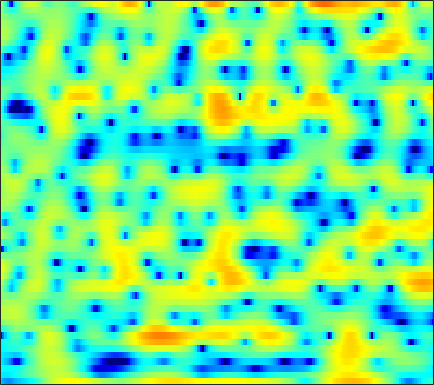

Source data for this figure (header and first rows):
-8.6463, -9.6724, -10.696, -11.089, -10.966, -10.418, -9.6246, -9.0798, -8.4393, -7.9353, -7.5107, -7.2136, -6.7954, -6.2614, -5.754, -4.9338, -3.9442, -3.1519, -2.0441, -0.93054, 0.13491, 0.88336, 1.8023, 2.6184
-6.364, -6.631, -6.812, -6.77, -6.597, -6.213, -5.71, -5.28, -4.681, -4.067, -3.459, -3.011, -2.424, -1.85, -1.428, -0.8735, -0.3333, 0.06298, 0.5748, 1.063, 1.521, 1.839, 2.221, 2.545
-5.212, -5.438, -5.693, -5.877, -5.953, -5.946, -5.803, -5.594, -5.186, -4.634, -3.983, -3.446, -2.7, -1.94, -1.377, -0.6554, 0.02122, 0.4919, 1.067, 1.573, 2.008, 2.285, 2.578, 2.79
-6.851, -7.422, -8.428, -9.808, -11.18, -13.63, -17.01, -19.36, -17.72, -13.38, -9.853, -7.761, -5.489, -3.643, -2.47, -1.134, -0.01105, 0.7122, 1.53, 2.198, 2.73, 3.042, 3.349, 3.534
-6.91, -6.936, -7.126, -7.453, -7.763, -8.175, -8.455, -8.457, -8.057, -7.187, -5.991, -4.993, -3.655, -2.38, -1.493, -0.4226, 0.5211, 1.145, 1.856, 2.433, 2.875, 3.117, 3.321, 3.382
-6.081, -5.728, -5.351, -5.048, -4.859, -4.635, -4.419, -4.241, -3.948, -3.579, -3.119, -2.714, -2.099, -1.407, -0.8445, -0.08319, 0.6629, 1.202, 1.855, 2.403, 2.82, 3.037, 3.188, 3.166
-6.152, -5.731, -5.106, -4.495, -4.094, -3.71, -3.521, -3.516, -3.693, -4.098, -4.66, -5.08, -5.347, -4.944, -4.124, -2.61, -1.009, 0.1017, 1.372, 2.384, 3.126, 3.512, 3.812, 3.857
-17.3, -12.47, -8.184, -5.504, -4.118, -2.886, -2.222, -2.083, -2.388, -3.293, -4.917, -6.703, -9.636, -10.4, -8.044, -4.431, -1.611, 0.01213, 1.651, 2.82, 3.606, 3.978, 4.215, 4.167
-4.745, -4.192, -3.153, -2.073, -1.351, -0.5707, -0.03679, 0.2068, 0.323, 0.269, 0.1141, -0.02096, -0.1348, -0.1075, 0.0462, 0.3928, 0.8314, 1.176, 1.592, 1.92, 2.127, 2.181, 2.103, 1.841
0.2017, 0.4496, 0.7879, 1.128, 1.361, 1.622, 1.795, 1.859, 1.862, 1.775, 1.597, 1.415, 1.121, 0.7721, 0.4909, 0.0897, -0.3046, -0.5949, -0.9406, -1.209, -1.37, -1.43, -1.461, -1.488
2.07, 2.303, 2.562, 2.766, 2.881, 2.972, 2.976, 2.923, 2.767, 2.499, 2.093, 1.692, 1.029, 0.185, -0.5829, -1.838, -3.388, -4.759, -6.784, -8.622, -9.256, -8.629, -7.083, -5.522
2.129, 2.386, 2.653, 2.848, 2.942, 3.003, 2.992, 2.927, 2.756, 2.474, 2.062, 1.655, 0.9604, 0.05065, -0.7978, -2.218, -4.034, -5.729, -8.497, -11.5, -12.49, -11.06, -8.444, -6.258
1.075, 1.283, 1.485, 1.613, 1.68, 1.744, 1.793, 1.813, 1.803, 1.746, 1.625, 1.465, 1.138, 0.6817, 0.2558, -0.4146, -1.172, -1.762, -2.504, -3.098, -3.438, -3.506, -3.372, -3.074
0.4764, 0.2805, -0.08525, -0.4678, -0.6725, -0.7399, -0.5438, -0.2514, 0.2441, 0.7551, 1.186, 1.438, 1.658, 1.742, 1.716, 1.563, 1.286, 1.012, 0.5786, 0.09173, -0.4446, -0.8428, -1.374, -1.852
1.197, -0.08693, -2.421, -5.543, -8.096, -9.286, -6.765, -4.574, -2.199, -0.4214, 0.8975, 1.684, 2.515, 3.117, 3.399, 3.584, 3.561, 3.399, 2.982, 2.333, 1.423, 0.5403, -0.9444, -2.825
2.928, 1.379, -1.079, -3.913, -5.9, -7.138, -6.414, -5.315, -3.82, -2.365, -0.9244, 0.1167, 1.368, 2.381, 2.976, 3.535, 3.795, 3.786, 3.503, 2.9, 1.963, 1.014, -0.6233, -2.768
4.84, 3.687, 1.985, 0.1219, -1.328, -3.379, -5.705, -7.717, -10.31, -10.13, -6.854, -4.329, -1.703, 0.213, 1.284, 2.266, 2.803, 2.959, 2.86, 2.436, 1.734, 1.06, 0.0248, -1.085
5.629, 4.673, 3.298, 1.821, 0.5924, -1.258, -3.362, -5.056, -6.903, -6.987, -5.052, -3.306, -1.296, 0.2658, 1.143, 1.944, 2.357, 2.424, 2.222, 1.665, 0.7904, -0.06618, -1.45, -2.998
4.238, 3.506, 2.602, 1.773, 1.179, 0.4804, -0.1215, -0.4414, -0.6557, -0.606, -0.2395, 0.1625, 0.7554, 1.347, 1.719, 2.047, 2.156, 2.06, 1.661, 0.931, -0.2112, -1.407, -3.552, -6.673
0.0111, -0.6088, -0.9106, -0.8745, -0.7318, -0.5308, -0.365, -0.261, -0.1006, 0.1778, 0.5095, 0.7929, 1.255, 1.713, 2.008, 2.309, 2.461, 2.446, 2.21, 1.734, 0.9841, 0.2497, -0.9406, -2.277
-17.44, -15.99, -8.393, -5.188, -3.861, -2.946, -2.562, -2.487, -2.489, -2.374, -1.992, -1.484, -0.5756, 0.3808, 1.061, 1.85, 2.423, 2.701, 2.877, 2.812, 2.55, 2.257, 1.758, 1.208
-2.025, -2.761, -3.009, -2.879, -2.912, -3.34, -4.328, -5.527, -7.977, -11.4, -11.88, -8.891, -4.99, -2.122, -0.5036, 1.11, 2.215, 2.785, 3.253, 3.42, 3.323, 3.094, 2.62, 2.018
2.37, 1.513, 0.5325, -0.3044, -0.9394, -1.825, -2.951, -4.008, -5.724, -7.257, -7.232, -5.854, -3.439, -1.27, 0.09484, 1.52, 2.558, 3.103, 3.515, 3.604, 3.358, 2.938, 2.056, 0.7628
1.131, 0.08209, -0.8981, -1.439, -1.58, -1.652, -1.698, -1.758, -1.776, -1.708, -1.43, -1.026, -0.373, 0.4447, 1.075, 1.851, 2.52, 2.904, 3.224, 3.272, 3.011, 2.589, 1.662, 0.2117
-5.321, -9.34, -11.37, -7.755, -5.465, -3.532, -2.371, -1.85, -1.434, -1.234, -1.129, -1.054, -0.8639, -0.4668, -0.06741, 0.5982, 1.321, 1.825, 2.403, 2.791, 2.943, 2.89, 2.591, 2.066
-2.508, -4.227, -5.179, -4.421, -3.476, -2.468, -1.879, -1.735, -1.978, -2.618, -3.651, -4.634, -5.803, -6.16, -5.477, -3.723, -1.844, -0.6034, 0.752, 1.775, 2.486, 2.835, 3.084, 3.135
1.722, 1.204, 0.6964, 0.3776, 0.1905, -0.04497, -0.4274, -0.8831, -1.808, -3.249, -5.421, -7.755, -12.69, -17.71, -13.34, -7.867, -4.475, -2.638, -0.8257, 0.4819, 1.429, 1.946, 2.427, 2.683
2.115, 2.028, 1.904, 1.738, 1.572, 1.267, 0.8182, 0.367, -0.3772, -1.334, -2.403, -3.242, -4.152, -4.585, -4.487, -3.892, -3.005, -2.286, -1.343, -0.4942, 0.2205, 0.6602, 1.103, 1.371
0.9904, 1.436, 1.889, 2.168, 2.276, 2.238, 2.042, 1.784, 1.307, 0.6994, -0.006986, -0.5731, -1.306, -1.993, -2.41, -2.803, -2.926, -2.84, -2.471, -1.887, -1.224, -0.7499, -0.2394, 0.1003
-0.1817, 0.9505, 2.021, 2.708, 3.027, 3.224, 3.21, 3.076, 2.723, 2.21, 1.483, 0.8098, -0.3315, -1.761, -3.07, -5.089, -7.045, -7.745, -6.946, -5.096, -3.335, -2.308, -1.341, -0.7999
0.7376, 1.644, 2.504, 3.033, 3.247, 3.39, 3.375, 3.289, 3.082, 2.723, 2.188, 1.605, 0.5203, -1.057, -2.696, -5.782, -10.29, -13.05, -9.983, -6.028, -3.557, -2.415, -1.575, -1.367
2.179, 2.286, 2.231, 1.974, 1.694, 1.3, 1.045, 1.007, 1.175, 1.434, 1.652, 1.694, 1.564, 1.164, 0.7332, 0.05279, -0.5349, -0.7734, -0.7568, -0.4903, -0.224, -0.1669, -0.4306, -1.19
2.098, 1.593, 0.5489, -1.014, -2.584, -5.307, -7.722, -7.543, -4.978, -2.377, -0.4682, 0.563, 1.517, 2.1, 2.36, 2.539, 2.591, 2.579, 2.512, 2.369, 2.103, 1.788, 1.15, 0.1994
0.9265, 0.2964, -0.8795, -2.544, -4.218, -6.996, -9.514, -9.299, -6.537, -3.771, -1.667, -0.4678, 0.7136, 1.554, 1.997, 2.408, 2.642, 2.723, 2.723, 2.605, 2.362, 2.092, 1.611, 0.9894
-0.02565, -0.3622, -0.889, -1.495, -1.956, -2.464, -2.699, -2.62, -2.192, -1.511, -0.761, -0.2181, 0.4179, 0.9374, 1.241, 1.537, 1.728, 1.809, 1.841, 1.793, 1.668, 1.521, 1.256, 0.9077
-0.8459, -0.8405, -0.8326, -0.829, -0.8109, -0.7851, -0.7067, -0.6062, -0.4252, -0.188, 0.06047, 0.2336, 0.4365, 0.5804, 0.6609, 0.7217, 0.7518, 0.7633, 0.7748, 0.7908, 0.8106, 0.821, 0.805, 0.7333
-2.275, -1.763, -1.146, -0.6306, -0.3224, 0.002971, 0.2389, 0.3666, 0.4892, 0.5407, 0.5419, 0.4962, 0.3731, 0.1694, -0.02927, -0.3246, -0.6215, -0.8007, -0.9089, -0.8147, -0.5204, -0.2049, 0.2589, 0.6826
-4.434, -2.911, -1.478, -0.5279, -0.05388, 0.3936, 0.6489, 0.747, 0.7785, 0.6945, 0.5014, 0.2863, -0.1292, -0.6956, -1.267, -2.235, -3.439, -4.418, -5.415, -5.336, -4.001, -2.637, -0.8717, 0.5892
-2.974, -2.114, -1.307, -0.8218, -0.6131, -0.5145, -0.535, -0.6042, -0.7711, -0.9649, -1.24, -1.5, -1.936, -2.558, -3.193, -4.47, -6.52, -9.017, -15.41, -18.72, -9, -5.056, -1.563, 0.8069
-1.138, -1.584, -2.22, -2.894, -3.369, -4.027, -4.566, -4.915, -5.334, -5.643, -5.868, -6.025, -6.074, -6.063, -5.95, -5.803, -5.732, -5.624, -5.312, -4.385, -2.782, -1.371, 0.4964, 2.103
-1.864, -3.312, -5.468, -7.721, -9.358, -11.06, -12.14, -12.57, -12.91, -13.29, -13.73, -14.09, -14.38, -13.29, -11.64, -9.022, -6.669, -5.096, -3.264, -1.641, -0.1548, 0.8713, 2.129, 3.215
-3.104, -5.531, -9.556, -15.2, -21.07, -28.77, -25.44, -24.26, -23.25, -21.93, -21.36, -21.88, -25.43, -23.74, -17.02, -11.06, -7.054, -4.79, -2.424, -0.5945, 0.8179, 1.691, 2.634, 3.402
-1.824, -3.856, -7.096, -11, -14.22, -17.86, -20.92, -23.89, -26.13, -21.61, -17.08, -14.85, -12.28, -9.876, -7.986, -5.44, -3.163, -1.699, -0.1301, 1.019, 1.791, 2.153, 2.4, 2.51
0.6242, -0.4385, -2.006, -3.663, -4.848, -6.348, -7.507, -8.028, -8.132, -7.472, -6.275, -5.197, -3.734, -2.262, -1.209, 0.09816, 1.256, 1.922, 2.566, 2.81, 2.604, 2.078, 0.8206, -1.199
-0.3899, -0.6522, -1.09, -1.589, -1.959, -2.361, -2.626, -2.673, -2.575, -2.186, -1.61, -1.106, -0.3347, 0.4775, 1.047, 1.732, 2.267, 2.543, 2.675, 2.49, 1.883, 1.09, -0.5424, -2.964
-3.181, -2.909, -2.7, -2.569, -2.509, -2.39, -2.224, -2.061, -1.745, -1.362, -0.8891, -0.495, 0.05024, 0.6023, 1, 1.461, 1.803, 1.982, 2.057, 1.946, 1.631, 1.278, 0.6703, 0.03004
-5.257, -4.845, -4.428, -4.084, -3.832, -3.503, -3.126, -2.818, -2.342, -1.839, -1.294, -0.8453, -0.2515, 0.3163, 0.731, 1.23, 1.654, 1.893, 2.116, 2.202, 2.166, 2.061, 1.844, 1.556
-6.38, -6.313, -6.25, -6.125, -5.913, -5.505, -4.965, -4.494, -3.865, -3.168, -2.453, -1.903, -1.112, -0.3108, 0.2706, 1.015, 1.681, 2.099, 2.547, 2.844, 2.983, 2.981, 2.853, 2.589
-7.165, -8.206, -9.702, -10.58, -10.39, -9.337, -8.056, -7.205, -6.354, -5.614, -4.82, -4.175, -3.067, -1.765, -0.784, 0.4876, 1.608, 2.328, 3.097, 3.654, 3.96, 4.038, 3.924, 3.576
-6.074, -8.558, -14.16, -25.26, -18.75, -12.52, -9.99, -9.223, -9.144, -10.03, -10.89, -10.44, -8.011, -4.954, -2.914, -0.6268, 1.213, 2.347, 3.525, 4.375, 4.895, 5.072, 4.995, 4.558
-1.271, -2.492, -4.106, -5.364, -5.921, -6.226, -6.601, -7.249, -8.819, -11.65, -15.67, -16.44, -11.61, -7.243, -4.745, -2.094, 0.04696, 1.389, 2.875, 3.979, 4.736, 5.049, 5.132, 4.787
1.782, 1.137, 0.2337, -0.6726, -1.351, -2.283, -3.264, -4.072, -5.331, -6.589, -7.667, -8.093, -8.145, -7.508, -6.551, -4.804, -2.789, -1.283, 0.5185, 1.988, 3.063, 3.603, 3.984, 3.975
2.9, 2.474, 1.826, 1.093, 0.4953, -0.3978, -1.396, -2.216, -3.469, -4.92, -6.735, -8.341, -11.26, -15.42, -16.81, -11.97, -7.207, -4.589, -1.93, 0.01951, 1.421, 2.181, 2.827, 3.126
2.737, 2.44, 1.961, 1.386, 0.8967, 0.189, -0.6312, -1.335, -2.364, -3.585, -5.049, -6.402, -8.454, -10.31, -10.56, -8.747, -6.05, -4.197, -2.126, -0.5173, 0.6926, 1.381, 2.03, 2.398
1.801, 1.562, 1.151, 0.6853, 0.315, -0.19, -0.6996, -1.087, -1.608, -2.162, -2.699, -3.108, -3.511, -3.686, -3.577, -3.121, -2.372, -1.712, -0.844, -0.02802, 0.6487, 1.049, 1.464, 1.72
0.8659, 0.4827, -0.1114, -0.6967, -1.064, -1.432, -1.586, -1.58, -1.516, -1.396, -1.271, -1.146, -0.9931, -0.8105, -0.6615, -0.4162, -0.1466, 0.06433, 0.3382, 0.5756, 0.7933, 0.927, 1.063, 1.166
0.5988, -0.3679, -1.87, -3.438, -4.359, -4.709, -4.092, -3.299, -2.155, -1.105, -0.2555, 0.2829, 0.8279, 1.225, 1.416, 1.546, 1.526, 1.421, 1.212, 0.9254, 0.6626, 0.5374, 0.4554, 0.486
1.752, 0.07432, -3.121, -8.284, -15.8, -18.2, -8.621, -5.415, -2.583, -0.6324, 0.8783, 1.704, 2.584, 3.146, 3.374, 3.357, 2.985, 2.455, 1.406, 0.08171, -1.306, -2.056, -2.223, -1.67
